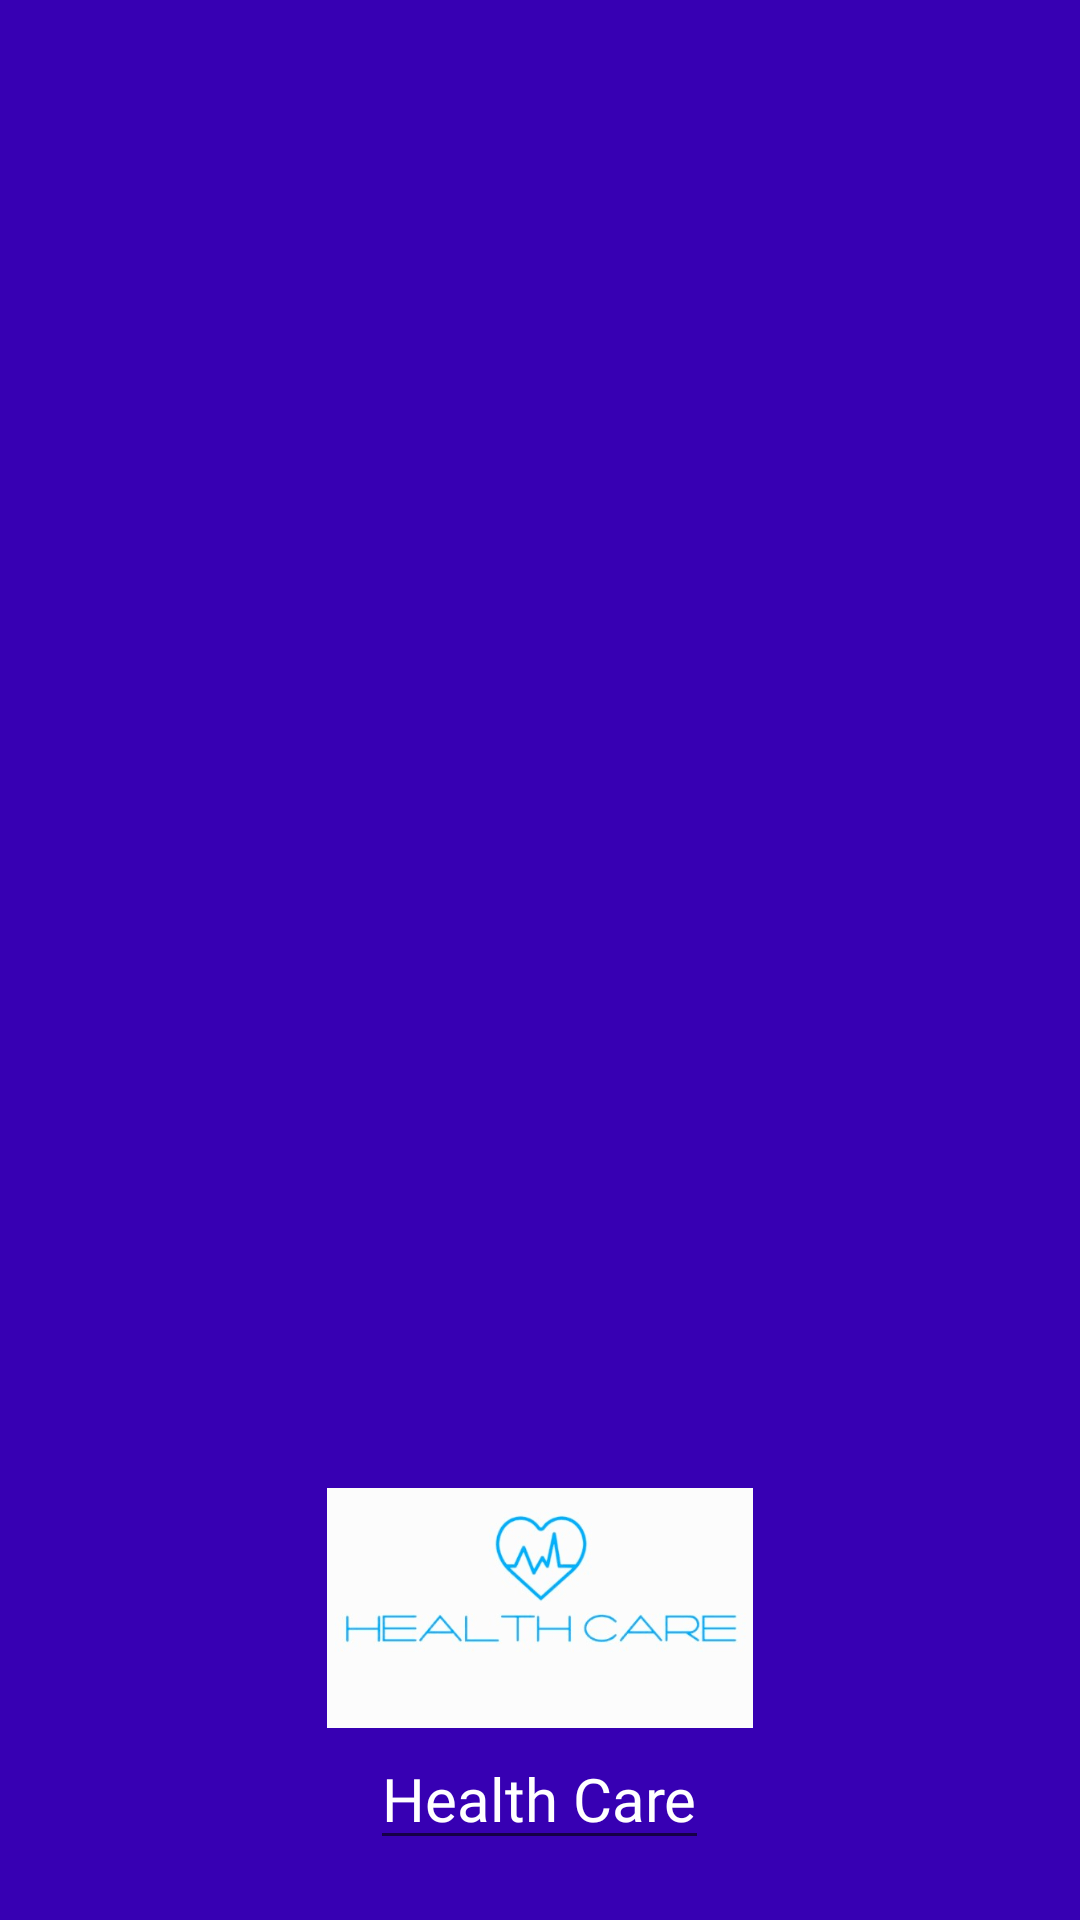

Write the Android layout XML for this screen, with the resource values it uses.
<!-- AndroidManifest.xml: application theme Theme.Healthcare -->
<!-- res/layout/header.xml -->
<?xml version="1.0" encoding="utf-8"?>
<LinearLayout xmlns:android="http://schemas.android.com/apk/res/android"
    android:layout_width="match_parent"
    android:layout_height="180dp"
    android:orientation="vertical"
    android:gravity="bottom|center"
    android:padding="20dp"
    android:layout_marginTop="100dp"
    android:background="@color/purple_700">
    <ImageView
        android:layout_width="200dp"
        android:layout_height="80dp"
        android:paddingTop="0dp"
        android:src="@drawable/logo_healthcare_one"></ImageView>
    <EditText
        android:layout_width="wrap_content"
        android:layout_height="wrap_content"
        android:fontFamily="@font/arbutus"
        android:text="Health Care"
        android:textColor="@color/white"
        android:textSize="20dp"></EditText>


</LinearLayout>
<!-- resources referenced by this layout -->
<resources>
  <!-- drawable logo_healthcare_one: png bitmap (drawable-v24, 21305 bytes) -->
  <style name="Theme.Healthcare" parent="Theme.MaterialComponents.DayNight.DarkActionBar">
          
          <item name="colorPrimary">#00AEEF</item>
          <item name="colorPrimaryVariant">#3CB371</item>
          <item name="colorOnPrimary">@color/white</item>
          
          <item name="colorSecondary">@color/teal_200</item>
          <item name="colorSecondaryVariant">@color/teal_700</item>
          <item name="colorOnSecondary">@color/black</item>
          
          <item name="android:statusBarColor" tools:targetApi="l">?attr/colorPrimaryVariant</item>
          
      </style>
  <!-- not gathered from this repository: default colours our renderer supplied (Android Studio template values) -->
  <color name="purple_700">#FF3700B3</color>
  <color name="teal_200">#FF03DAC5</color>
  <color name="teal_700">#FF018786</color>
  <color name="black">#FF000000</color>
  <color name="white">#FFFFFFFF</color>
</resources>
